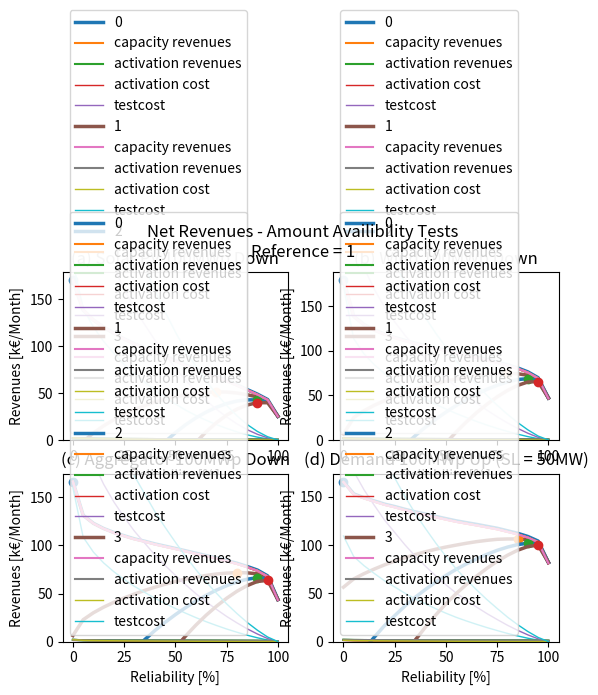

Here is the Python script that generated this plot:
# -*- coding: utf-8 -*-
"""
Created on Sun May 26 23:34:08 2019

[redacted]
"""
import numpy as np
import matplotlib.pyplot as plt

TENNET = 0
#%%#####################################################################
# FINANCIALS
########################################################################

#%% PROCESS
print("Process Financials")

#initialize
titles = ["(a) Solar PV 100MWp Down","(b) Wind 100MWp Down","(c) Aggregator 100MWp Down","(d) Demand 100MWp Up (SL = 50MW)"]
step = 0.05
reliability = 1-np.arange(0,1+step/2,step)

volumes = np.array([[  5.79444444,  10.78888889,  10.02222222,  18.79444444, 1.06111111,   7.7       ],
                    [  9.88333333,  16.        ,  15.66111111,  23.87777778,2.28888889,  11.86666667],
                   [ 11.20555556,  17.50555556,  17.05      ,  24.96666667,2.64444444,  12.96111111],
                   [ 12.33333333,  18.52777778,  17.91666667,  25.73333333,2.93333333,  13.72777778],
                   [ 13.46666667,  19.33333333,  18.7       ,  26.33888889,3.23333333,  14.37222222],
                   [ 14.53888889,  20.04444444,  19.33888889,  26.94444444,3.42777778,  14.93333333],
                   [ 15.52777778,  20.71666667,  19.98333333,  27.41111111,3.71111111,  15.46111111],
                   [ 16.47777778,  21.33333333,  20.54444444,  27.87777778,3.92222222,  15.95      ],
                   [ 17.42222222,  21.97222222,  21.11666667,  28.30555556,4.16666667,  16.36111111],
                   [ 18.36666667,  22.56111111,  21.71111111,  28.74444444,4.42777778,  16.8       ],
                   [ 19.45555556,  23.15      ,  22.28888889,  29.27777778,4.62777778,  17.30555556],
                   [ 20.51666667,  23.72777778,  22.83888889,  29.83333333,4.85      ,  17.73333333],
                   [ 21.58333333,  24.34444444,  23.39444444,  30.4       ,5.06666667,  18.18333333],
                   [ 22.64444444,  25.00555556,  24.05555556,  30.93888889,5.42777778,  18.67777778],
                   [ 23.66666667,  25.73888889,  24.63333333,  31.55555556,5.62222222,  19.2       ],
                   [ 24.87777778,  26.52222222,  25.38888889,  32.23333333,5.89444444,  19.76666667],
                   [ 26.31111111,  27.41111111,  26.18333333,  32.83333333,6.32777778,  20.47222222],
                   [ 27.8       ,  28.51111111,  27.16111111,  33.61111111,6.67222222,  21.28888889],
                   [ 29.60555556,  29.91111111,  28.43333333,  34.37777778,7.04444444,  22.40555556],
                   [ 32.08888889,  32.08333333,  30.38333333,  35.33333333,7.58888889,  24.06666667],
                   [ 39.47777778,  41.55555556,  38.52222222,  38.3       ,11.66666667,  31.67777778]])

fig,axes = plt.subplots(2,2)

TESTS_ARRAY = [0,1,2,3]
plt.suptitle("Net Revenues - Amount Availibility Tests\nReference = 1")
#
#ALLOWED_FAILS_ARRAY = [0,1,2,3,5,10]
#plt.suptitle("Net Revenues - Allowed Fails")
#
#ACTIVATION_PENALTY_ARRAY = [10,40,70,100,130,160,200]
#plt.suptitle("Net Revenues - Activation Penalty \n reference = 10")

#ACTIVATION_DURATION_ARRAY = [1,2,4,8,16]
#plt.suptitle("Net Revenues - Activation Duration\nReference = 4")

#RATIO_MISSING_ARRAY = [1,1.3,1.6,1.9,2.2,2.5]
#plt.suptitle("Net Revenues - Ratio Missing Volumes\nReference = 1.3")

#compute
for n,TESTS in enumerate(TESTS_ARRAY):
    legend = TESTS
    #PARAMETERS#############################
    #Bids
    CAPACITY_REMUNERATION = 6 #EUR/MW/h
    ACTIVATION_REMUNERATION = 70 #EUR/MWh/activation
    
    #Market Parameters
    ACTIVATIONS = 2/12 #activations/M
    #TESTS = 12/12
    ACTIVATION_DURATION = 4#h
    CAPACITY_DURATION = 720#h
    RATIO_MISSING = 1.30#
    #ALLOWED_FAILS = 3
    
    #External Determined
    ACTIVATION_PENALTY = 100 #EUR/MWh/activation

    #############################
    #Remuneration
    capacityRemuneration = CAPACITY_DURATION*CAPACITY_REMUNERATION*volumes
    activationRemuneration = ACTIVATION_DURATION*ACTIVATION_REMUNERATION*volumes
    testPenalty = CAPACITY_DURATION*CAPACITY_REMUNERATION*RATIO_MISSING*(volumes-volumes[0,:])
    activationPenalty = ACTIVATION_DURATION*ACTIVATION_PENALTY*(volumes-volumes[0,:])

    #Revenues Components
    capacityRevenues = capacityRemuneration
    activationRevenues = ACTIVATIONS*activationRemuneration
    activationCosts = np.matmul(np.diag(1-reliability),ACTIVATIONS*activationPenalty)
    testCosts = np.matmul(np.diag(1-reliability),TESTS*testPenalty)
    
    #Net Revenues
    revenues = capacityRevenues + activationRevenues
    costs = activationCosts  + testCosts
    netRevenues = revenues - costs
    
        
    #%% ILLUSTRATE
    print("Illustrate Financials")

    #initialize
    for k,source in enumerate(["solar","wind","agg","demand"]):
        axes[int(k/2),k%2].plot(reliability*100, netRevenues[:,k]/10**3,linewidth=2.5,label = str(legend))
        axes[int(k/2),k%2].plot(reliability*100, capacityRevenues[:,k]/10**3,label = "capacity revenues")
        axes[int(k/2),k%2].plot(reliability*100, activationRevenues[:,k]/10**3,label = "activation revenues")
        axes[int(k/2),k%2].plot(reliability*100, activationCosts[:,k]/10**3, linestyle = "-",linewidth=1,label ="activation cost")
        axes[int(k/2),k%2].plot(reliability*100, testCosts[:,k]/10**3, linestyle = "-",linewidth=1,label ="testcost")        

        axes[int(k/2),k%2].set_xlabel("Reliability [%]")
        axes[int(k/2),k%2].set_ylabel("Revenues [k€/Month]")
        axes[int(k/2),k%2].legend()
        axes[int(k/2),k%2].set_ylim(0)
        axes[int(k/2),k%2].set_title(titles[k])
        
    
        ##RECOMMENDATION ------------------
        x = reliability[np.argmax(netRevenues[:,k])]*100
        y = np.amax(netRevenues[:,k])/10**3
        
        col = ["C0",'C1','C2','C3','C4','C5','C6','C7']
        axes[int(k/2),k%2].plot([x], [y], 'o',color =col[n])
